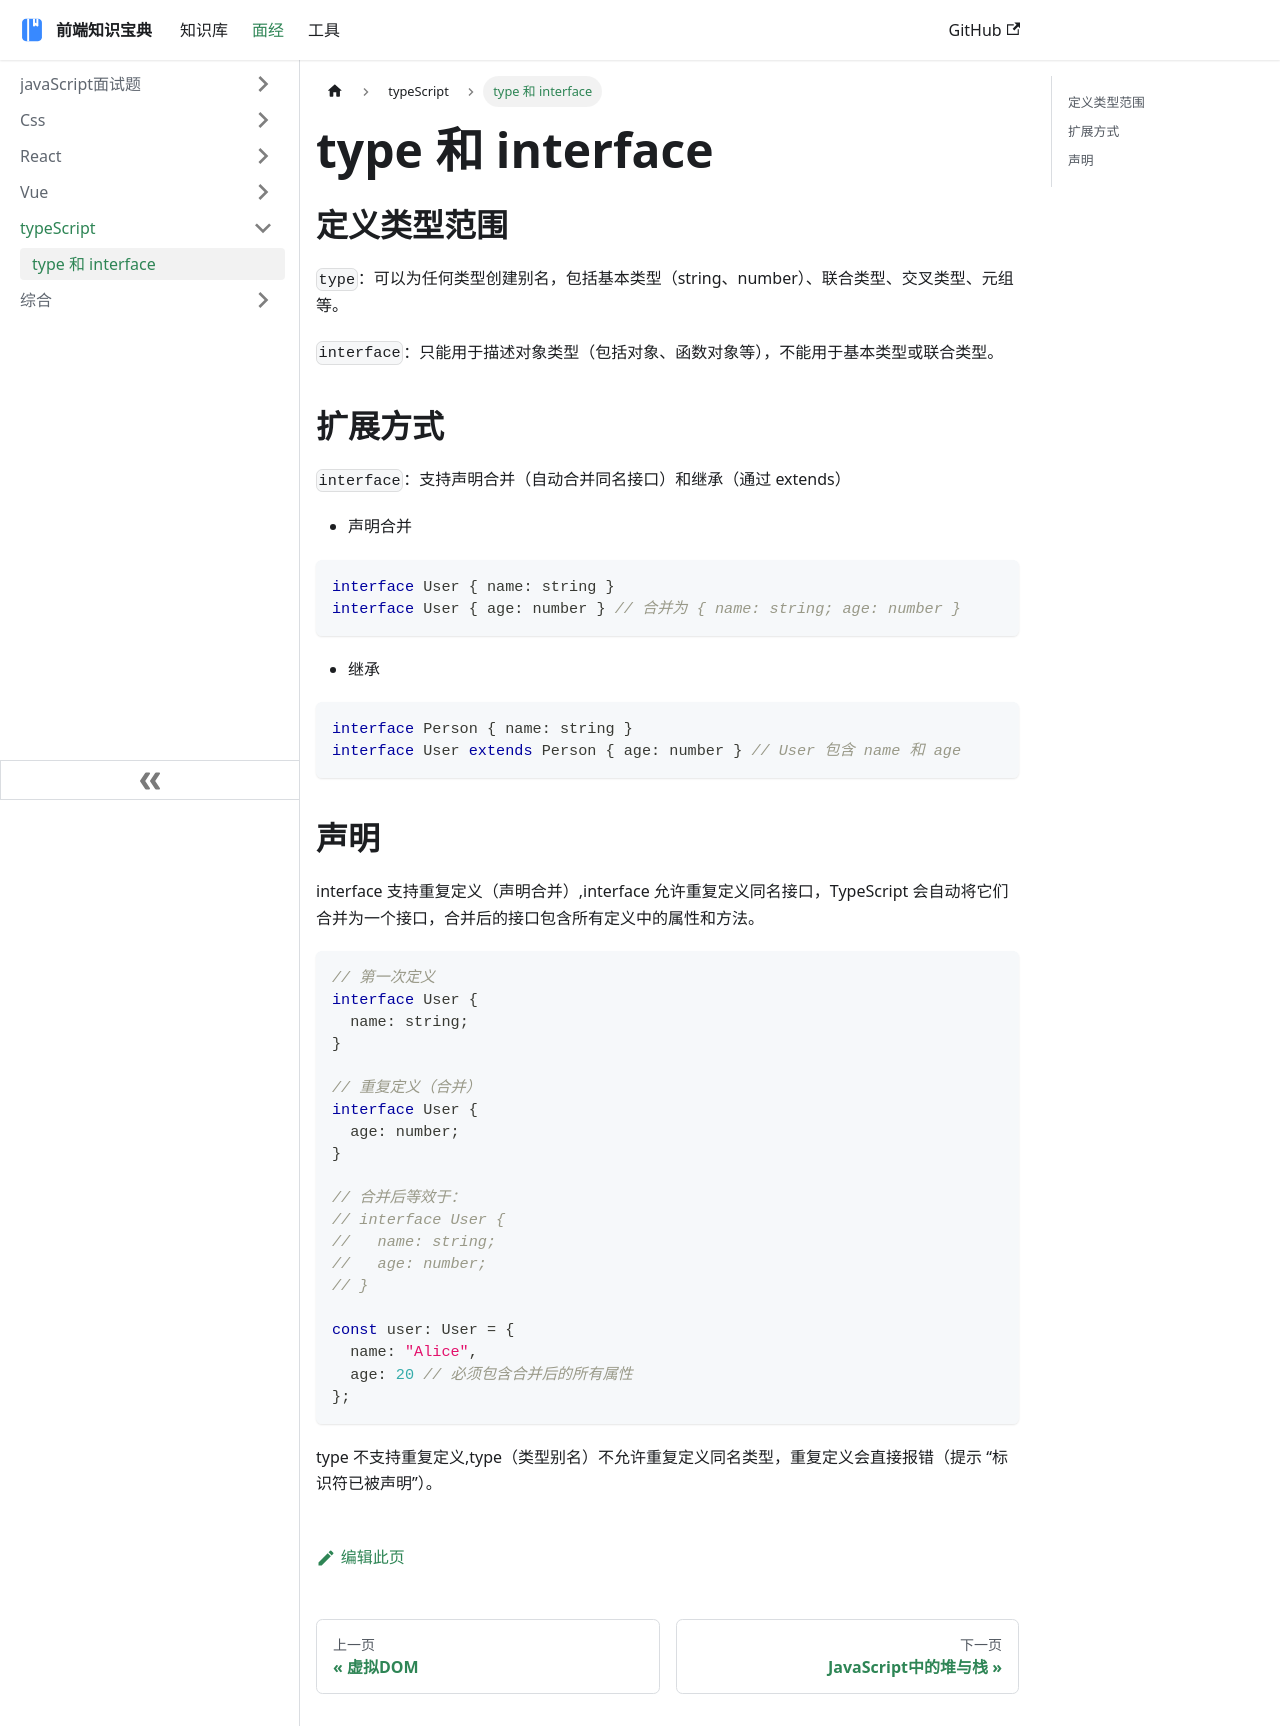

repository: ddz12123/ddz12123.github.io · page: docs/面试题/typeScript/type和interface/index.html · generator: docusaurus

# type 和 interface

## 定义类型范围

`type`：可以为任何类型创建别名，包括基本类型（string、number）、联合类型、交叉类型、元组等。

`interface`：只能用于描述对象类型（包括对象、函数对象等），不能用于基本类型或联合类型。

## 扩展方式

`interface`：支持声明合并（自动合并同名接口）和继承（通过 extends）

- 声明合并
```ts
interface User { name: string }
interface User { age: number } // 合并为 { name: string; age: number }
```
- 继承
```ts
interface Person { name: string }
interface User extends Person { age: number } // User 包含 name 和 age
```

## 声明
interface 支持重复定义（声明合并）,interface 允许重复定义同名接口，TypeScript 会自动将它们合并为一个接口，合并后的接口包含所有定义中的属性和方法。

```ts
// 第一次定义
interface User {
  name: string;
}

// 重复定义（合并）
interface User {
  age: number;
}

// 合并后等效于：
// interface User {
//   name: string;
//   age: number;
// }

const user: User = {
  name: "Alice",
  age: 20 // 必须包含合并后的所有属性
};
```

type 不支持重复定义,type（类型别名）不允许重复定义同名类型，重复定义会直接报错（提示 “标识符已被声明”）。
